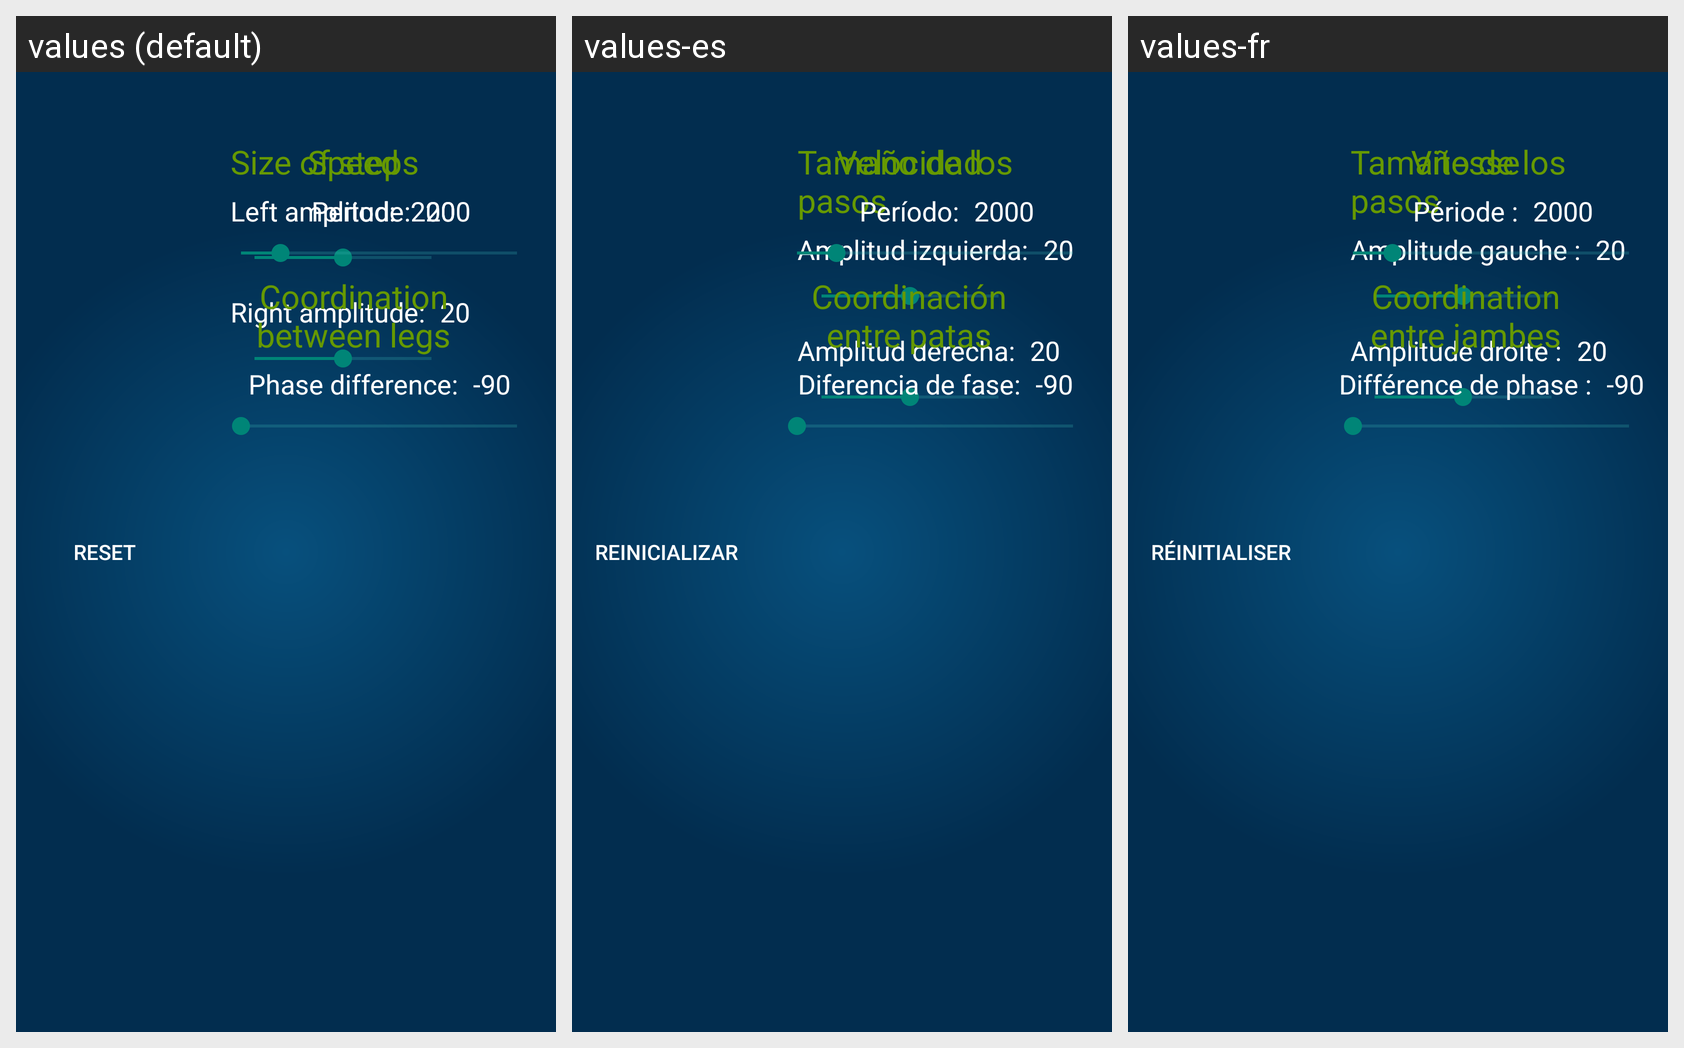

The same Android screen rendered under several of its app's locales, left to right. List the strings drawn on it with the default value and each locale's translation.
Android screen res/layout/fragment_crab.xml rendered under 3 locales, left to right: values (default), values-es, values-fr. Device: Nexus 5 (rendered at 1080×1920; each locale shown at half size, 540×960, under a caption strip naming it); theme AppTheme.
Strings drawn on this screen, with the default value and each locale's value (text and hints the layout hard-codes, and strings that could not be matched under every locale, appear in the picture but are not listed):

reset
  values: Reset
  values-es: Reinicializar
  values-fr: Réinitialiser

step_size
  values: Size of steps
  values-es: Tamaño de los pasos
  values-fr: Tamaño de los pasos

left_amplitude
  values: Left amplitude:
  values-es: Amplitud izquierda:
  values-fr: Amplitude gauche :

default_amplitude
  values: 20
  values-es: 20  [not translated; the default value is used]
  values-fr: 20  [not translated; the default value is used]

right_amplitude
  values: Right amplitude:
  values-es: Amplitud derecha:
  values-fr: Amplitude droite :

speed
  values: Speed
  values-es: Velocidad
  values-fr: Vitesse

period
  values: Period:
  values-es: Período:
  values-fr: Période :

default_period
  values: 2000
  values-es: 2000  [not translated; the default value is used]
  values-fr: 2000  [not translated; the default value is used]

legs_coordination
  values: Coordination
      between legs
  values-es: Coordinación
      entre patas
  values-fr: Coordination
      entre jambes

phase_difference
  values: Phase difference:
  values-es: Diferencia de fase:
  values-fr: Différence de phase :

default_phase
  values: -90
  values-es: -90  [not translated; the default value is used]
  values-fr: -90  [not translated; the default value is used]
